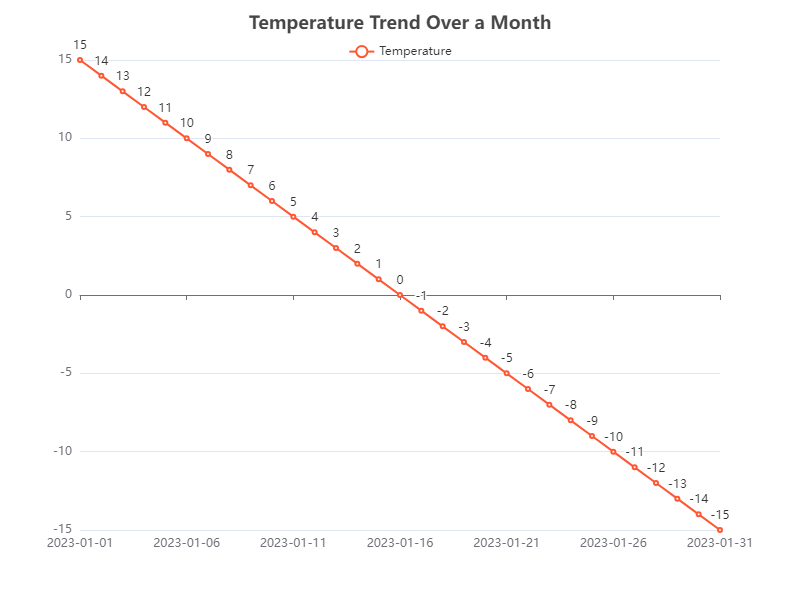

Values plotted in this chart, from the file beside it:
Date, Temperature
2023-01-01, 15
2023-01-02, 14
2023-01-03, 13
2023-01-04, 12
2023-01-05, 11
2023-01-06, 10
2023-01-07, 9
2023-01-08, 8
2023-01-09, 7
2023-01-10, 6
2023-01-11, 5
2023-01-12, 4
2023-01-13, 3
2023-01-14, 2
2023-01-15, 1
2023-01-16, 0
2023-01-17, -1
2023-01-18, -2
2023-01-19, -3
2023-01-20, -4
2023-01-21, -5
2023-01-22, -6
2023-01-23, -7
2023-01-24, -8
2023-01-25, -9
2023-01-26, -10
2023-01-27, -11
2023-01-28, -12
2023-01-29, -13
2023-01-30, -14
2023-01-31, -15
